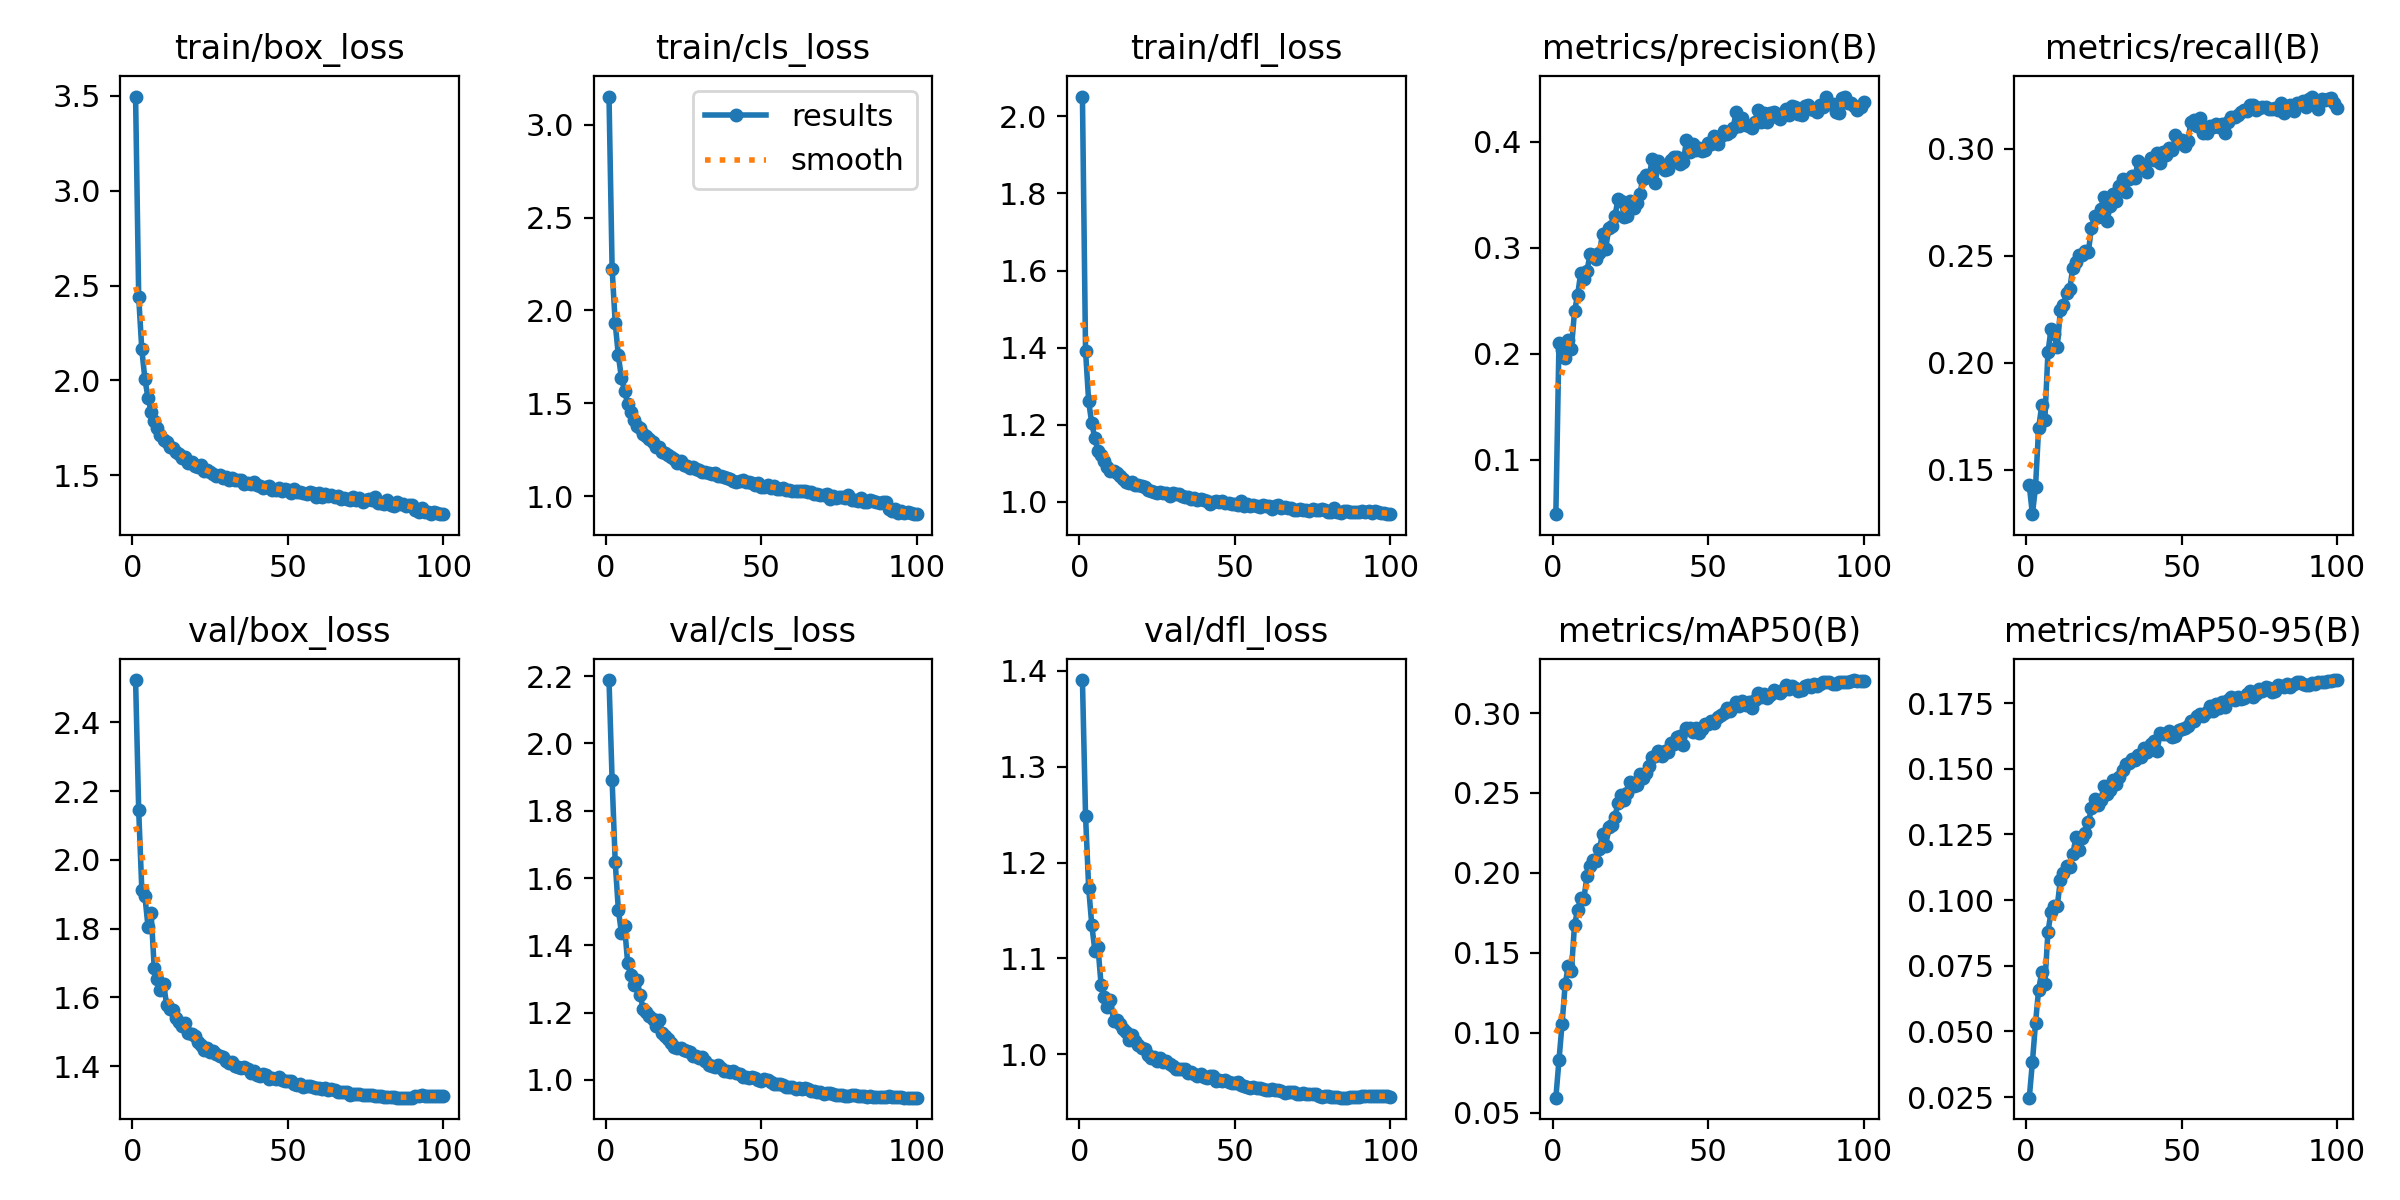

The file beside this chart, header and first rows:
epoch, train/box_loss, train/cls_loss, train/dfl_loss, metrics/precision(B), metrics/recall(B), metrics/mAP50(B), metrics/mAP50-95(B), val/box_loss, val/cls_loss, val/dfl_loss, lr/pg0, lr/pg1, lr/pg2
1, 3.496, 3.151, 2.051, 0.04859, 0.1426, 0.0593, 0.02481, 2.523, 2.188, 1.39, 0.05511, 0.004988, 0.004988
2, 2.44, 2.225, 1.392, 0.2104, 0.1291, 0.08266, 0.03827, 2.144, 1.891, 1.249, 0.01001, 0.009889, 0.009889
3, 2.163, 1.931, 1.261, 0.2038, 0.1417, 0.1055, 0.05318, 1.914, 1.646, 1.174, 0.009802, 0.009802, 0.009802
4, 2.007, 1.758, 1.203, 0.1961, 0.1693, 0.1304, 0.06596, 1.894, 1.506, 1.135, 0.009802, 0.009802, 0.009802
5, 1.908, 1.637, 1.166, 0.2124, 0.1801, 0.1416, 0.07249, 1.805, 1.437, 1.108, 0.009703, 0.009703, 0.009703
6, 1.835, 1.568, 1.131, 0.2048, 0.1731, 0.1384, 0.06795, 1.845, 1.457, 1.112, 0.009604, 0.009604, 0.009604
7, 1.788, 1.497, 1.121, 0.2398, 0.2048, 0.1675, 0.0879, 1.685, 1.347, 1.073, 0.009505, 0.009505, 0.009505
8, 1.75, 1.455, 1.105, 0.2554, 0.2157, 0.1767, 0.09537, 1.654, 1.312, 1.06, 0.009406, 0.009406, 0.009406
9, 1.711, 1.411, 1.091, 0.276, 0.2133, 0.1844, 0.09789, 1.622, 1.281, 1.049, 0.009307, 0.009307, 0.009307
10, 1.685, 1.376, 1.081, 0.2707, 0.2072, 0.1837, 0.09778, 1.639, 1.296, 1.056, 0.009208, 0.009208, 0.009208
11, 1.677, 1.369, 1.081, 0.2779, 0.2246, 0.1978, 0.1076, 1.578, 1.252, 1.035, 0.009109, 0.009109, 0.009109
12, 1.65, 1.337, 1.075, 0.2936, 0.2272, 0.2045, 0.1104, 1.567, 1.211, 1.036, 0.00901, 0.00901, 0.00901
13, 1.645, 1.325, 1.067, 0.293, 0.2326, 0.2084, 0.1131, 1.563, 1.2, 1.032, 0.008911, 0.008911, 0.008911
14, 1.622, 1.309, 1.061, 0.2889, 0.2344, 0.2074, 0.1125, 1.54, 1.19, 1.027, 0.008812, 0.008812, 0.008812
15, 1.613, 1.291, 1.052, 0.2945, 0.2444, 0.2148, 0.1174, 1.528, 1.179, 1.023, 0.008713, 0.008713, 0.008713
16, 1.594, 1.263, 1.049, 0.3132, 0.2472, 0.2246, 0.124, 1.517, 1.161, 1.015, 0.008614, 0.008614, 0.008614
17, 1.598, 1.265, 1.052, 0.2983, 0.2506, 0.2165, 0.1192, 1.526, 1.177, 1.02, 0.008515, 0.008515, 0.008515
18, 1.566, 1.237, 1.044, 0.3183, 0.2506, 0.2286, 0.1236, 1.497, 1.141, 1.014, 0.008416, 0.008416, 0.008416
19, 1.572, 1.233, 1.043, 0.3202, 0.2522, 0.2298, 0.1254, 1.493, 1.131, 1.009, 0.008317, 0.008317, 0.008317
20, 1.552, 1.22, 1.04, 0.3298, 0.252, 0.235, 0.1296, 1.486, 1.121, 1.006, 0.008218, 0.008218, 0.008218
21, 1.545, 1.213, 1.039, 0.3457, 0.2631, 0.244, 0.1349, 1.47, 1.111, 1.006, 0.008119, 0.008119, 0.008119
22, 1.556, 1.203, 1.03, 0.3435, 0.2688, 0.2488, 0.1384, 1.462, 1.097, 0.9993, 0.00802, 0.00802, 0.00802
23, 1.524, 1.179, 1.027, 0.329, 0.268, 0.2456, 0.1361, 1.447, 1.095, 0.9958, 0.007921, 0.007921, 0.007921
24, 1.527, 1.189, 1.027, 0.33, 0.2718, 0.2502, 0.1381, 1.452, 1.096, 0.9969, 0.007822, 0.007822, 0.007822
25, 1.516, 1.169, 1.023, 0.344, 0.2777, 0.2566, 0.1434, 1.44, 1.09, 0.9932, 0.007723, 0.007723, 0.007723
26, 1.505, 1.163, 1.027, 0.3375, 0.2661, 0.2546, 0.1406, 1.445, 1.086, 0.9966, 0.007624, 0.007624, 0.007624
27, 1.497, 1.154, 1.022, 0.3424, 0.2734, 0.2548, 0.1419, 1.435, 1.083, 0.9919, 0.007525, 0.007525, 0.007525
28, 1.499, 1.157, 1.022, 0.3509, 0.2789, 0.2619, 0.1457, 1.429, 1.07, 0.993, 0.007426, 0.007426, 0.007426
29, 1.486, 1.144, 1.015, 0.3648, 0.2757, 0.2594, 0.1443, 1.427, 1.071, 0.9902, 0.007327, 0.007327, 0.007327
30, 1.494, 1.142, 1.022, 0.3683, 0.2827, 0.2626, 0.147, 1.414, 1.066, 0.9879, 0.007228, 0.007228, 0.007228
31, 1.478, 1.131, 1.02, 0.3667, 0.2859, 0.2667, 0.1496, 1.41, 1.068, 0.9844, 0.007129, 0.007129, 0.007129
32, 1.484, 1.133, 1.02, 0.384, 0.2798, 0.2726, 0.1517, 1.411, 1.055, 0.9842, 0.00703, 0.00703, 0.00703
33, 1.475, 1.127, 1.016, 0.3613, 0.2862, 0.273, 0.1524, 1.401, 1.045, 0.9846, 0.006931, 0.006931, 0.006931
34, 1.477, 1.122, 1.014, 0.3815, 0.2872, 0.2762, 0.1539, 1.399, 1.043, 0.9847, 0.006832, 0.006832, 0.006832
35, 1.476, 1.127, 1.012, 0.3758, 0.2866, 0.2733, 0.1533, 1.394, 1.039, 0.9804, 0.006733, 0.006733, 0.006733
36, 1.457, 1.109, 1.008, 0.3727, 0.2943, 0.276, 0.1551, 1.396, 1.043, 0.9811, 0.006634, 0.006634, 0.006634
37, 1.46, 1.109, 1.01, 0.3745, 0.2914, 0.2759, 0.1543, 1.393, 1.035, 0.98, 0.006535, 0.006535, 0.006535
38, 1.456, 1.101, 1.005, 0.3824, 0.2923, 0.2814, 0.1578, 1.38, 1.025, 0.9771, 0.006436, 0.006436, 0.006436
39, 1.465, 1.099, 1.008, 0.3855, 0.2892, 0.2807, 0.1563, 1.387, 1.026, 0.9798, 0.006337, 0.006337, 0.006337
40, 1.449, 1.093, 1.004, 0.3857, 0.2957, 0.285, 0.1595, 1.375, 1.024, 0.9767, 0.006238, 0.006238, 0.006238
41, 1.445, 1.085, 1.002, 0.3788, 0.2947, 0.286, 0.1606, 1.372, 1.025, 0.9757, 0.006139, 0.006139, 0.006139
42, 1.433, 1.079, 0.9955, 0.3807, 0.298, 0.2798, 0.1566, 1.377, 1.021, 0.9776, 0.00604, 0.00604, 0.00604
43, 1.44, 1.084, 0.9998, 0.4012, 0.2935, 0.2908, 0.1638, 1.373, 1.016, 0.9772, 0.005941, 0.005941, 0.005941
44, 1.442, 1.086, 1.002, 0.39, 0.2985, 0.2908, 0.1634, 1.364, 1.009, 0.9723, 0.005842, 0.005842, 0.005842
45, 1.42, 1.077, 0.9988, 0.3977, 0.2974, 0.2879, 0.1631, 1.366, 1.01, 0.9732, 0.005743, 0.005743, 0.005743
46, 1.424, 1.077, 1.003, 0.3917, 0.3006, 0.2906, 0.1645, 1.363, 1.006, 0.9724, 0.005644, 0.005644, 0.005644
47, 1.436, 1.069, 0.9971, 0.3937, 0.2994, 0.2878, 0.1619, 1.368, 1.008, 0.9734, 0.005545, 0.005545, 0.005545
48, 1.418, 1.06, 0.998, 0.3915, 0.3065, 0.2902, 0.1626, 1.36, 1.006, 0.9708, 0.005446, 0.005446, 0.005446
49, 1.43, 1.071, 0.9955, 0.3919, 0.3028, 0.2934, 0.1648, 1.358, 0.9988, 0.9705, 0.005347, 0.005347, 0.005347
50, 1.421, 1.052, 0.9944, 0.399, 0.3043, 0.293, 0.165, 1.357, 0.9959, 0.9699, 0.005248, 0.005248, 0.005248
51, 1.407, 1.049, 0.9925, 0.3977, 0.3014, 0.2948, 0.1656, 1.358, 1.002, 0.9706, 0.005149, 0.005149, 0.005149
52, 1.43, 1.062, 1.003, 0.405, 0.3036, 0.2935, 0.1664, 1.349, 0.9988, 0.9682, 0.00505, 0.00505, 0.00505
53, 1.412, 1.046, 0.99, 0.3977, 0.3128, 0.2977, 0.1681, 1.346, 0.9929, 0.967, 0.004951, 0.004951, 0.004951
54, 1.411, 1.056, 0.9934, 0.4056, 0.3136, 0.2988, 0.168, 1.347, 0.9884, 0.9655, 0.004852, 0.004852, 0.004852
55, 1.408, 1.038, 0.9897, 0.4095, 0.3105, 0.3002, 0.1699, 1.341, 0.9878, 0.9646, 0.004753, 0.004753, 0.004753
56, 1.402, 1.041, 0.9917, 0.4071, 0.3144, 0.3032, 0.1707, 1.343, 0.9871, 0.9658, 0.004654, 0.004654, 0.004654
57, 1.411, 1.044, 0.9898, 0.4092, 0.3074, 0.3016, 0.1701, 1.342, 0.9837, 0.9647, 0.004555, 0.004555, 0.004555
58, 1.408, 1.032, 0.9875, 0.4129, 0.3075, 0.3036, 0.1716, 1.339, 0.9796, 0.9646, 0.004456, 0.004456, 0.004456
59, 1.388, 1.034, 0.991, 0.4278, 0.3106, 0.3067, 0.174, 1.336, 0.9781, 0.9643, 0.004357, 0.004357, 0.004357
60, 1.408, 1.028, 0.9882, 0.4145, 0.3105, 0.3045, 0.172, 1.337, 0.9792, 0.963, 0.004258, 0.004258, 0.004258
... 40 more rows
